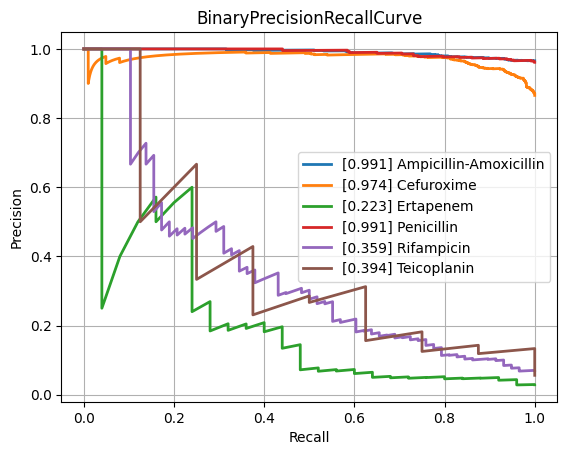

The file beside this chart, header and first rows:
class, PrecisionRecallAUC, FrequencyPositiveClass, n_positives, n_negatives
Amikacin, 0.5372, 0.1381, 124, 774
Amoxicillin-Clavulanic acid, 0.8614, 0.5839, 1549, 1104
Ampicillin, 0.9665, 0.8115, 2815, 654
Ampicillin-Amoxicillin, 0.9906, 0.9657, 1266, 45
Cefazolin, 0.8521, 0.6138, 116, 73
Cefepime, 0.7368, 0.3626, 1002, 1761
Cefpodoxime, 0.849, 0.6267, 47, 28
Ceftazidime, 0.8282, 0.4172, 1381, 1929
Ceftriaxone, 0.7313, 0.4117, 1200, 1715
Cefuroxime, 0.9736, 0.8656, 921, 143
Ciprofloxacin, 0.8044, 0.4178, 2492, 3473
Clindamycin, 0.9366, 0.7289, 1323, 492
Colistin, 0.9398, 0.2914, 176, 428
Cotrimoxazole, 0.824, 0.4629, 3187, 3698
Ertapenem, 0.2227, 0.0286, 25, 849
Erythromycin, 0.9388, 0.7591, 1172, 372
Fosfomycin, 0.7376, 0.3214, 368, 777
Fosfomycin-Trometamol, 0.6114, 0.4464, 25, 31
Fusidic acid, 0.7901, 0.5353, 144, 125
Gentamicin, 0.9527, 0.6403, 3174, 1783
Imipenem, 0.9453, 0.4741, 2858, 3170
Levofloxacin, 0.8736, 0.5119, 669, 638
Meropenem, 0.6969, 0.2069, 823, 3154
Mupirocin, 0.9614, 0.2273, 10, 34
Nitrofurantoin, 0.4798, 0.1134, 27, 211
Norfloxacin, 0.6553, 0.2793, 31, 80
Oxacillin, 0.8736, 0.612, 440, 279
Penicillin, 0.9906, 0.9613, 472, 19
Piperacillin-Tazobactam, 0.8143, 0.4609, 2159, 2525
Rifampicin, 0.3591, 0.06988, 58, 772
Teicoplanin, 0.3939, 0.05594, 8, 135
Tetracycline, 0.75, 0.4, 316, 474
Tobramycin, 0.6209, 0.2283, 145, 490
Vancomycin, 0.7229, 0.07452, 167, 2074
micro, 0.8814, 0.4722, , 
macro, 0.7712, NaN, , 
